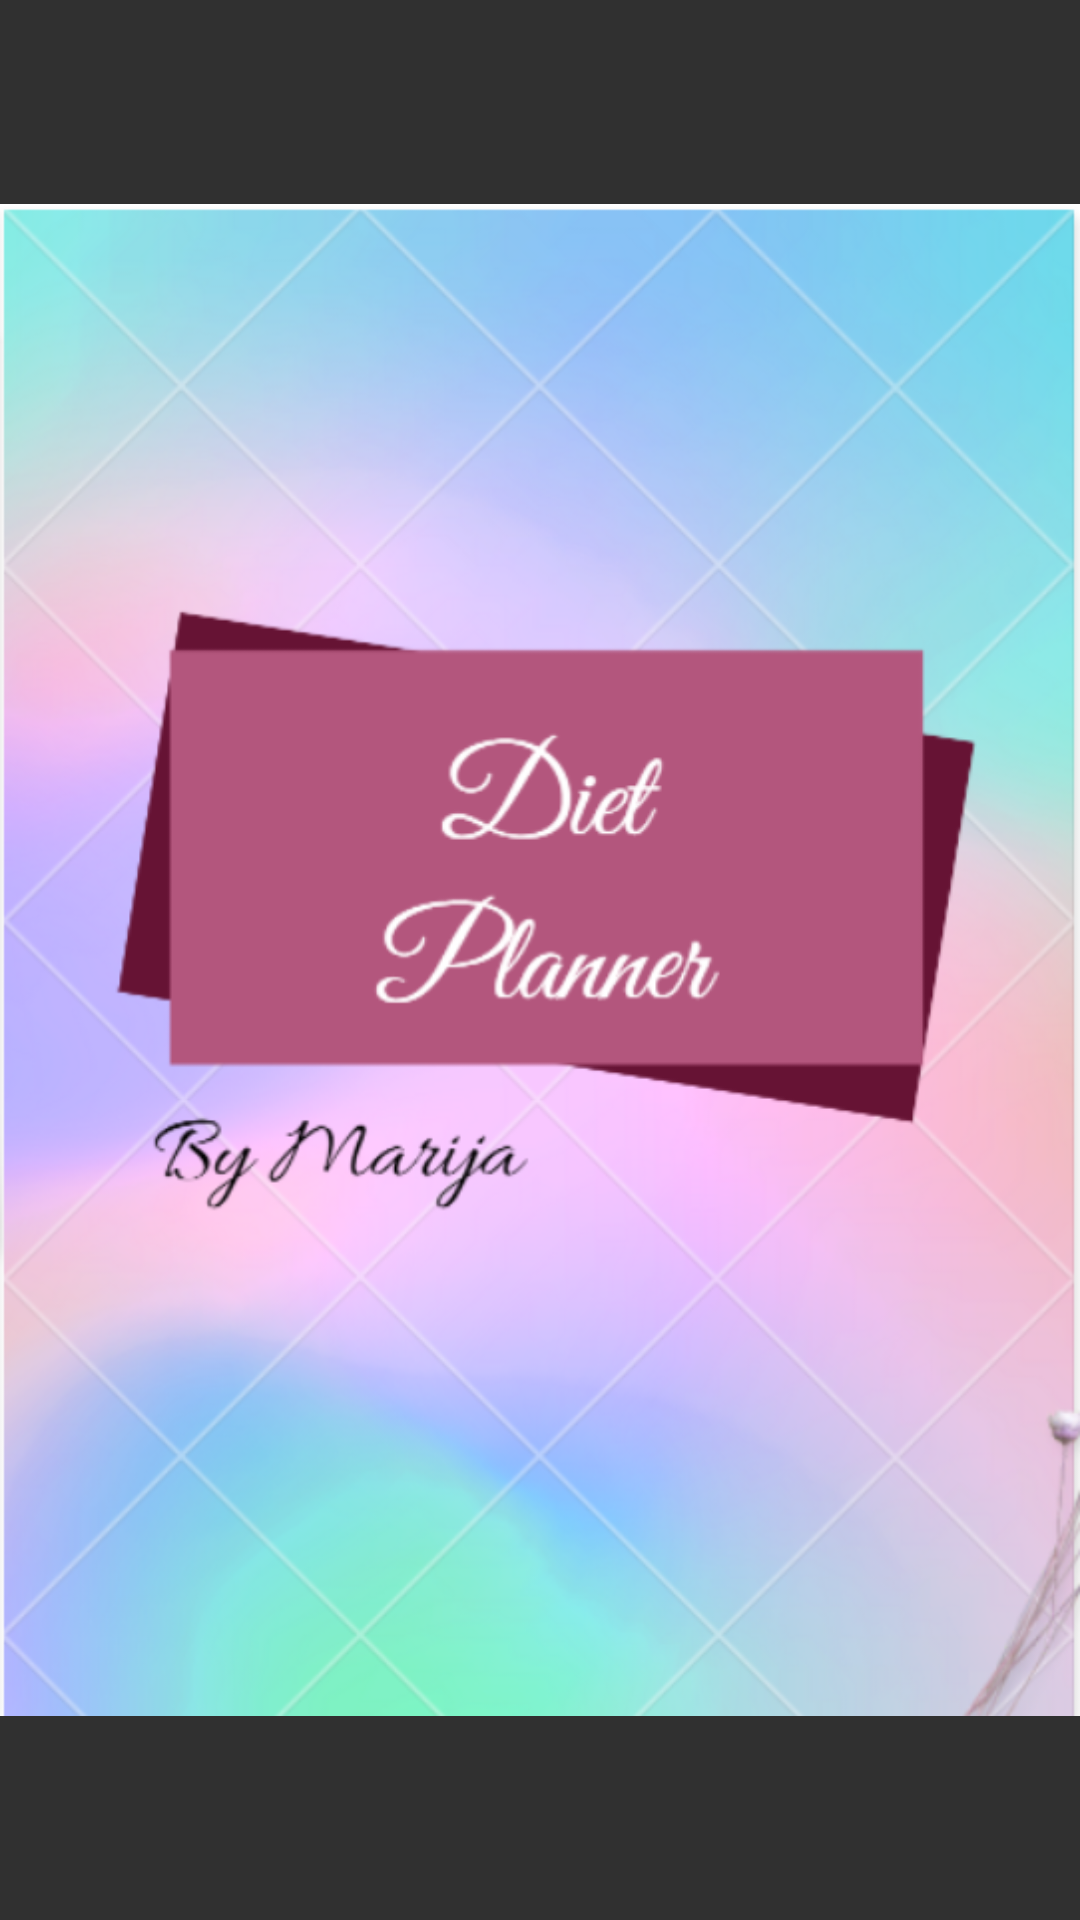

Reconstruct the res/layout file that produces this screen, plus the resources it refers to.
<!-- AndroidManifest.xml: application theme Theme.Design.NoActionBar -->
<!-- res/layout/activity_splash_screen.xml -->
<?xml version="1.0" encoding="utf-8"?>
<RelativeLayout xmlns:android="http://schemas.android.com/apk/res/android"
    xmlns:app="http://schemas.android.com/apk/res-auto"
    xmlns:tools="http://schemas.android.com/tools"
    android:layout_width="match_parent"
    android:layout_height="match_parent"
    tools:context=".SplashScreenActivity">
    <ImageView
        android:layout_width="match_parent"
        android:layout_height="match_parent"
        android:src="@drawable/planner"/>

</RelativeLayout>
<!-- resources referenced by this layout -->
<resources>
  <!-- drawable planner: png bitmap (drawable, 406667 bytes) -->
</resources>
